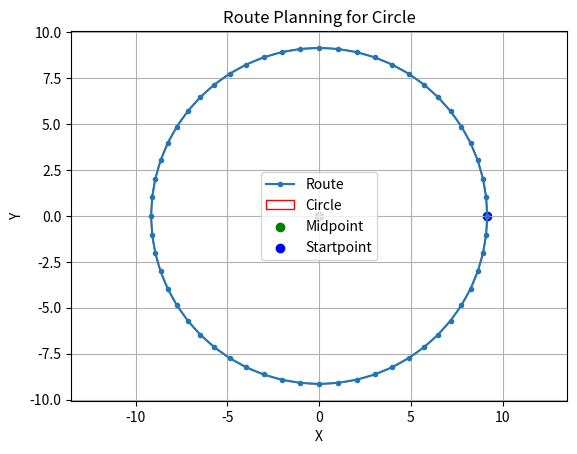

Reproduce this figure in Python. (Note: this script raises an exception after producing the figure.)
import json
import numpy as np
import matplotlib.pyplot as plt

def load_pitch_data(file_path):
    with open(file_path, 'r') as file:
        data = json.load(file)
    return data


def get_paint_order(full_pitch):
    file_path = "data.json"
    pitch_data = load_pitch_data(file_path)

    shortside = round(float(pitch_data["shortside"]), 4)
    longside = round(float(pitch_data["longside"]), 4)
    penalty_width = 40.3
    penalty_height = 16.5
    center_circle_radius = 9.15

    print(f"penalty_height: {penalty_height} \npenalty_width: {penalty_width} \nshortside: {shortside} \nlongside: {longside} \n ")

    if not full_pitch:
        longside0 = {"start": (0,0),
                    "end": (0,longside)}
        shortside0 = {"start": longside0["end"],
                    "end": (shortside, longside)}
        longside1 = {"start": shortside0["end"],
                    "end": (shortside,0)}
        shortside1 = {"start": longside1["end"],
                    "end": (0, 0)}


    # Calculate the number of steps for each side based on the length
    n = 0.01
    # n = 5
    num_steps_longside = int(longside / n)
    num_steps_shortside = int(shortside / n)

    print(num_steps_longside)
    print(num_steps_shortside)

    # Generate points for each side with the same step size
    longside0_points = np.linspace(longside0["start"], longside0["end"], num_steps_longside + 2)[0:-1]
    shortside0_points = np.linspace(shortside0["start"], shortside0["end"], num_steps_shortside + 2)[0:-1]
    longside1_points = np.linspace(longside1["start"], longside1["end"], num_steps_longside + 2)[0:-1]
    shortside1_points = np.linspace(shortside1["start"], shortside1["end"], num_steps_shortside + 2)[0:]

    print(longside0_points)
    print(shortside0_points)

    # Combine all points
    points = np.concatenate([longside0_points, shortside0_points, longside1_points, shortside1_points])

    # points = np.concatenate([longside0_points[0:300]])
    points = np.round(points, decimals=2)


    print(f"Number of points {len(points)}")
    # print("Points in order:")
    # for point in points:
    #     print(point)

    plt.figure(figsize=(8, 6))
    plt.plot(points[:, 0], points[:, 1], marker='o')
    plt.title('Football Pitch Points')
    plt.xlabel('X')
    plt.ylabel('Y')
    plt.gca().set_aspect('equal', adjustable='box')
    plt.grid(True)
    plt.show()


def generate_route(radius, points_per_meter, midpoint, startpoint):
    num_points = int(2 * np.pi * radius * points_per_meter)
    theta = np.linspace(0, 2*np.pi, num_points)
    x = midpoint[0] + radius * np.cos(theta)
    y = midpoint[1] + radius * np.sin(theta)

    # Calculate the distance between the startpoint and each point on the circle
    distances = np.sqrt((x - startpoint[0])**2 + (y - startpoint[1])**2)

    # Find the index of the point on the circle closest to the startpoint
    start_index = np.argmin(distances)

    # Shift the x and y coordinates to start from the chosen startpoint
    x = np.roll(x, -start_index)
    y = np.roll(y, -start_index)

    return x, y

# Parameters
radius = 9.15  # radius of the circle
points_per_meter = 1  # number of points per meter on the circle
midpoint = (0, 0)  # midpoint at the center of the circle
startpoint = (radius, 0)  # start point on the outline of the circle

# Generate route
x, y = generate_route(radius, points_per_meter, midpoint, startpoint)

# Plot the circle and the route
plt.plot(x, y, label='Route', marker='.')
circle = plt.Circle(midpoint, radius, color='r', fill=False, label='Circle')
plt.gca().add_artist(circle)
plt.scatter(*midpoint, color='g', label='Midpoint')
plt.scatter(*startpoint, color='b', label='Startpoint')
plt.axis('equal')
plt.xlabel('X')
plt.ylabel('Y')
plt.title('Route Planning for Circle')
plt.legend()
plt.grid(True)
plt.show()


get_paint_order(full_pitch=False)
